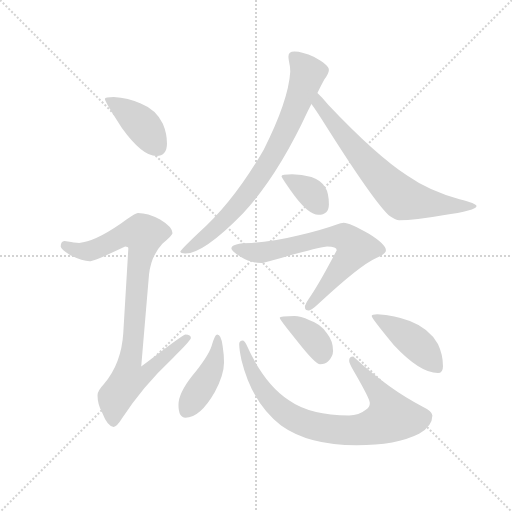
t = 0.00 s
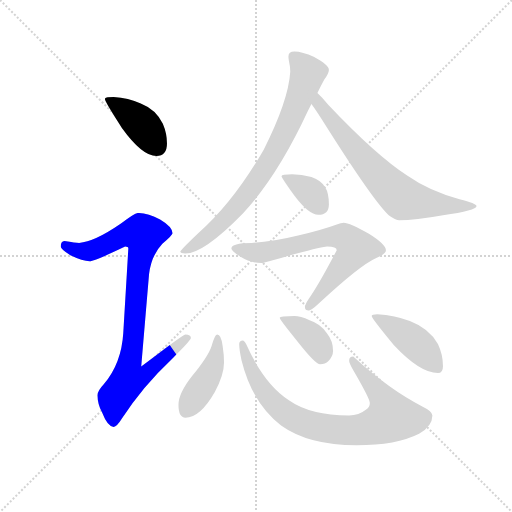
t = 1.55 s
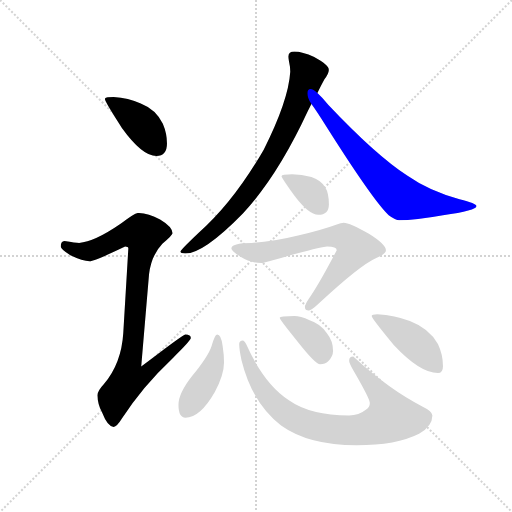
t = 3.10 s
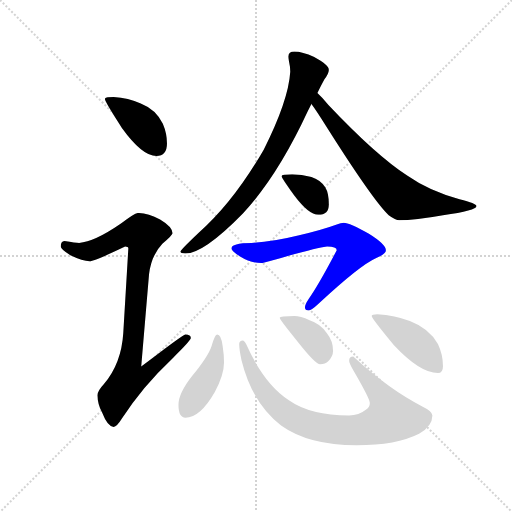
t = 4.65 s
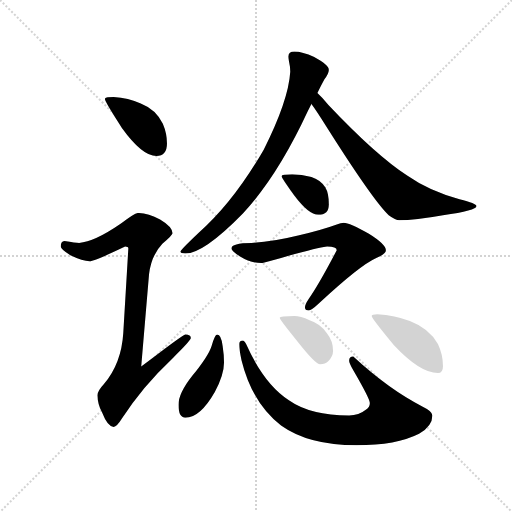
t = 6.20 s
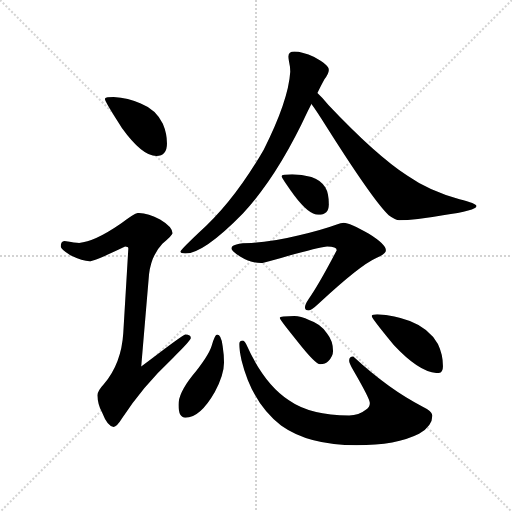
t = 7.75 s

The animated SVG that drew these frames (rendered in a browser with its animation timeline set to each time). Animation: 10 CSS @keyframes rules; one cycle of 7.75 s.

<svg version="1.1" viewBox="0 0 1024 1024" xmlns="http://www.w3.org/2000/svg">
  <g stroke="lightgray" stroke-dasharray="1,1" stroke-width="1" transform="scale(4, 4)">
    <line x1="0" y1="0" x2="256" y2="256"></line>
    <line x1="256" y1="0" x2="0" y2="256"></line>
    <line x1="128" y1="0" x2="128" y2="256"></line>
    <line x1="0" y1="128" x2="256" y2="128"></line>
  </g>
  <g transform="scale(0.92, -0.92) translate(60, -850)">
    <style type="text/css">
      
        @keyframes keyframes0 {
          from {
            stroke: blue;
            stroke-dashoffset: 409;
            stroke-width: 128;
          }
          57% {
            animation-timing-function: step-end;
            stroke: blue;
            stroke-dashoffset: 0;
            stroke-width: 128;
          }
          to {
            stroke: black;
            stroke-width: 1024;
          }
        }
        #make-me-a-hanzi-animation-0 {
          animation: keyframes0 0.5828450520833334s both;
          animation-delay: 0s;
          animation-timing-function: linear;
        }
      
        @keyframes keyframes1 {
          from {
            stroke: blue;
            stroke-dashoffset: 921;
            stroke-width: 128;
          }
          75% {
            animation-timing-function: step-end;
            stroke: blue;
            stroke-dashoffset: 0;
            stroke-width: 128;
          }
          to {
            stroke: black;
            stroke-width: 1024;
          }
        }
        #make-me-a-hanzi-animation-1 {
          animation: keyframes1 0.99951171875s both;
          animation-delay: 0.5828450520833334s;
          animation-timing-function: linear;
        }
      
        @keyframes keyframes2 {
          from {
            stroke: blue;
            stroke-dashoffset: 789;
            stroke-width: 128;
          }
          72% {
            animation-timing-function: step-end;
            stroke: blue;
            stroke-dashoffset: 0;
            stroke-width: 128;
          }
          to {
            stroke: black;
            stroke-width: 1024;
          }
        }
        #make-me-a-hanzi-animation-2 {
          animation: keyframes2 0.89208984375s both;
          animation-delay: 1.5823567708333335s;
          animation-timing-function: linear;
        }
      
        @keyframes keyframes3 {
          from {
            stroke: blue;
            stroke-dashoffset: 706;
            stroke-width: 128;
          }
          70% {
            animation-timing-function: step-end;
            stroke: blue;
            stroke-dashoffset: 0;
            stroke-width: 128;
          }
          to {
            stroke: black;
            stroke-width: 1024;
          }
        }
        #make-me-a-hanzi-animation-3 {
          animation: keyframes3 0.8245442708333334s both;
          animation-delay: 2.4744466145833335s;
          animation-timing-function: linear;
        }
      
        @keyframes keyframes4 {
          from {
            stroke: blue;
            stroke-dashoffset: 360;
            stroke-width: 128;
          }
          54% {
            animation-timing-function: step-end;
            stroke: blue;
            stroke-dashoffset: 0;
            stroke-width: 128;
          }
          to {
            stroke: black;
            stroke-width: 1024;
          }
        }
        #make-me-a-hanzi-animation-4 {
          animation: keyframes4 0.54296875s both;
          animation-delay: 3.298990885416667s;
          animation-timing-function: linear;
        }
      
        @keyframes keyframes5 {
          from {
            stroke: blue;
            stroke-dashoffset: 697;
            stroke-width: 128;
          }
          69% {
            animation-timing-function: step-end;
            stroke: blue;
            stroke-dashoffset: 0;
            stroke-width: 128;
          }
          to {
            stroke: black;
            stroke-width: 1024;
          }
        }
        #make-me-a-hanzi-animation-5 {
          animation: keyframes5 0.8172200520833334s both;
          animation-delay: 3.841959635416667s;
          animation-timing-function: linear;
        }
      
        @keyframes keyframes6 {
          from {
            stroke: blue;
            stroke-dashoffset: 431;
            stroke-width: 128;
          }
          58% {
            animation-timing-function: step-end;
            stroke: blue;
            stroke-dashoffset: 0;
            stroke-width: 128;
          }
          to {
            stroke: black;
            stroke-width: 1024;
          }
        }
        #make-me-a-hanzi-animation-6 {
          animation: keyframes6 0.6007486979166666s both;
          animation-delay: 4.6591796875s;
          animation-timing-function: linear;
        }
      
        @keyframes keyframes7 {
          from {
            stroke: blue;
            stroke-dashoffset: 828;
            stroke-width: 128;
          }
          73% {
            animation-timing-function: step-end;
            stroke: blue;
            stroke-dashoffset: 0;
            stroke-width: 128;
          }
          to {
            stroke: black;
            stroke-width: 1024;
          }
        }
        #make-me-a-hanzi-animation-7 {
          animation: keyframes7 0.923828125s both;
          animation-delay: 5.259928385416667s;
          animation-timing-function: linear;
        }
      
        @keyframes keyframes8 {
          from {
            stroke: blue;
            stroke-dashoffset: 385;
            stroke-width: 128;
          }
          56% {
            animation-timing-function: step-end;
            stroke: blue;
            stroke-dashoffset: 0;
            stroke-width: 128;
          }
          to {
            stroke: black;
            stroke-width: 1024;
          }
        }
        #make-me-a-hanzi-animation-8 {
          animation: keyframes8 0.5633138020833334s both;
          animation-delay: 6.183756510416667s;
          animation-timing-function: linear;
        }
      
        @keyframes keyframes9 {
          from {
            stroke: blue;
            stroke-dashoffset: 436;
            stroke-width: 128;
          }
          59% {
            animation-timing-function: step-end;
            stroke: blue;
            stroke-dashoffset: 0;
            stroke-width: 128;
          }
          to {
            stroke: black;
            stroke-width: 1024;
          }
        }
        #make-me-a-hanzi-animation-9 {
          animation: keyframes9 0.6048177083333334s both;
          animation-delay: 6.7470703125s;
          animation-timing-function: linear;
        }
      
    </style>
    
      <path d="M 187 639 Q 168 639 168 635 Q 168 629 205 572 Q 249 511 280 511 Q 303 511 303 538 Q 303 560 294 581 Q 279 612 246 625 Q 219 637 187 639 Z" fill="lightgray"></path>
    
      <path d="M 240 387 Q 233 387 203 364 Q 145 324 112 322 Q 105 322 80 326 Q 72 325 72 314 Q 72 308 93 295 Q 120 282 135 282 Q 145 282 212 314 Q 219 314 219 310 L 208 126 Q 204 60 166 15 Q 152 0 152 -9 Q 152 -28 162 -47 Q 174 -78 187 -78 Q 194 -78 205 -60 Q 249 9 316 72 Q 355 110 355 115 Q 355 123 343 123 Q 338 123 247 53 L 264 254 Q 269 295 293 320 Q 315 339 315 343 Q 315 357 288 373 Q 261 387 240 387 Z" fill="lightgray"></path>
    
      <path d="M 580 738 Q 567 738 567 727 Q 567 724 568 718 Q 571 705 571 694 Q 567 631 513 524 Q 447 410 372 344 Q 332 306 332 303 Q 332 299 343 299 Q 383 299 468 386 Q 543 466 609 608 L 617 624 L 630 648 Q 638 664 645 677 Q 655 691 655 698 Q 655 709 623 726 Q 597 738 580 738 Z" fill="lightgray"></path>
    
      <path d="M 617 624 Q 629 608 648 577 Q 751 414 785 382 Q 800 371 808 371 Q 842 371 903 382 Q 976 392 976 402 Q 976 408 939 417 Q 873 435 826 468 Q 758 512 654 622 Q 641 638 630 648 C 609 669 600 648 617 624 Z" fill="lightgray"></path>
    
      <path d="M 575 471 Q 552 471 552 467 Q 552 464 579 426 Q 611 383 632 383 Q 655 383 655 406 Q 655 430 647 443 Q 636 459 617 465 Q 596 471 575 471 Z" fill="lightgray"></path>
    
      <path d="M 687 366 Q 683 366 669 361 Q 642 351 588 338 Q 531 324 487 322 Q 443 322 443 310 Q 443 305 461 293 Q 485 278 508 278 Q 514 278 581 298 Q 644 314 651 314 Q 672 314 672 306 Q 634 233 611 200 Q 603 188 603 182 Q 603 175 611 175 Q 617 175 633 190 Q 722 273 758 289 Q 779 298 779 306 Q 779 319 742 342 Q 700 366 687 366 Z" fill="lightgray"></path>
    
      <path d="M 412 123 Q 407 123 400 98 Q 393 76 358 33 Q 328 -5 328 -30 Q 328 -58 343 -58 Q 375 -58 407 -2 Q 427 35 427 62 Q 427 79 424 98 Q 421 123 412 123 Z" fill="lightgray"></path>
    
      <path d="M 468 110 Q 460 110 460 102 Q 460 90 465 67 Q 488 -26 551 -75 Q 611 -118 715 -118 Q 802 -118 851 -93 Q 880 -76 880 -53 Q 880 -44 859 -34 Q 786 3 708 75 Q 699 75 699 66 Q 699 61 708 45 Q 744 -17 744 -26 Q 744 -35 736 -40 Q 720 -53 699 -53 Q 615 -53 568 -20 Q 514 15 475 102 Q 471 110 468 110 Z" fill="lightgray"></path>
    
      <path d="M 580 163 Q 548 163 548 159 Q 548 155 588 106 Q 626 58 636 58 Q 647 58 654 65 Q 664 76 664 87 Q 664 109 651 125 Q 638 146 613 154 Q 593 163 580 163 Z" fill="lightgray"></path>
    
      <path d="M 760 167 Q 748 167 748 163 Q 748 158 796 100 Q 853 39 892 39 Q 903 39 903 54 Q 903 79 892 102 Q 873 136 831 152 Q 799 165 760 167 Z" fill="lightgray"></path>
    
    
      <clipPath id="make-me-a-hanzi-clip-0">
        <path d="M 187 639 Q 168 639 168 635 Q 168 629 205 572 Q 249 511 280 511 Q 303 511 303 538 Q 303 560 294 581 Q 279 612 246 625 Q 219 637 187 639 Z"></path>
      </clipPath>
      <path clip-path="url(#make-me-a-hanzi-clip-0)" d="M 172 634 L 237 590 L 282 531" fill="none" id="make-me-a-hanzi-animation-0" stroke-dasharray="281 562" stroke-linecap="round"></path>
    
      <clipPath id="make-me-a-hanzi-clip-1">
        <path d="M 240 387 Q 233 387 203 364 Q 145 324 112 322 Q 105 322 80 326 Q 72 325 72 314 Q 72 308 93 295 Q 120 282 135 282 Q 145 282 212 314 Q 219 314 219 310 L 208 126 Q 204 60 166 15 Q 152 0 152 -9 Q 152 -28 162 -47 Q 174 -78 187 -78 Q 194 -78 205 -60 Q 249 9 316 72 Q 355 110 355 115 Q 355 123 343 123 Q 338 123 247 53 L 264 254 Q 269 295 293 320 Q 315 339 315 343 Q 315 357 288 373 Q 261 387 240 387 Z"></path>
      </clipPath>
      <path clip-path="url(#make-me-a-hanzi-clip-1)" d="M 83 316 L 108 305 L 133 304 L 208 339 L 252 340 L 222 63 L 259 60 L 266 50 L 250 32 L 219 26 L 190 -14 L 186 -67" fill="none" id="make-me-a-hanzi-animation-1" stroke-dasharray="793 1586" stroke-linecap="round"></path>
    
      <clipPath id="make-me-a-hanzi-clip-2">
        <path d="M 580 738 Q 567 738 567 727 Q 567 724 568 718 Q 571 705 571 694 Q 567 631 513 524 Q 447 410 372 344 Q 332 306 332 303 Q 332 299 343 299 Q 383 299 468 386 Q 543 466 609 608 L 617 624 L 630 648 Q 638 664 645 677 Q 655 691 655 698 Q 655 709 623 726 Q 597 738 580 738 Z"></path>
      </clipPath>
      <path clip-path="url(#make-me-a-hanzi-clip-2)" d="M 578 728 L 609 690 L 581 611 L 545 534 L 498 457 L 447 391 L 404 348 L 338 302" fill="none" id="make-me-a-hanzi-animation-2" stroke-dasharray="661 1322" stroke-linecap="round"></path>
    
      <clipPath id="make-me-a-hanzi-clip-3">
        <path d="M 617 624 Q 629 608 648 577 Q 751 414 785 382 Q 800 371 808 371 Q 842 371 903 382 Q 976 392 976 402 Q 976 408 939 417 Q 873 435 826 468 Q 758 512 654 622 Q 641 638 630 648 C 609 669 600 648 617 624 Z"></path>
      </clipPath>
      <path clip-path="url(#make-me-a-hanzi-clip-3)" d="M 630 640 L 633 626 L 669 576 L 763 468 L 815 418 L 913 402 L 972 402" fill="none" id="make-me-a-hanzi-animation-3" stroke-dasharray="578 1156" stroke-linecap="round"></path>
    
      <clipPath id="make-me-a-hanzi-clip-4">
        <path d="M 575 471 Q 552 471 552 467 Q 552 464 579 426 Q 611 383 632 383 Q 655 383 655 406 Q 655 430 647 443 Q 636 459 617 465 Q 596 471 575 471 Z"></path>
      </clipPath>
      <path clip-path="url(#make-me-a-hanzi-clip-4)" d="M 556 467 L 611 435 L 635 403" fill="none" id="make-me-a-hanzi-animation-4" stroke-dasharray="232 464" stroke-linecap="round"></path>
    
      <clipPath id="make-me-a-hanzi-clip-5">
        <path d="M 687 366 Q 683 366 669 361 Q 642 351 588 338 Q 531 324 487 322 Q 443 322 443 310 Q 443 305 461 293 Q 485 278 508 278 Q 514 278 581 298 Q 644 314 651 314 Q 672 314 672 306 Q 634 233 611 200 Q 603 188 603 182 Q 603 175 611 175 Q 617 175 633 190 Q 722 273 758 289 Q 779 298 779 306 Q 779 319 742 342 Q 700 366 687 366 Z"></path>
      </clipPath>
      <path clip-path="url(#make-me-a-hanzi-clip-5)" d="M 450 310 L 512 301 L 647 334 L 684 336 L 700 326 L 714 311 L 706 297 L 612 184" fill="none" id="make-me-a-hanzi-animation-5" stroke-dasharray="569 1138" stroke-linecap="round"></path>
    
      <clipPath id="make-me-a-hanzi-clip-6">
        <path d="M 412 123 Q 407 123 400 98 Q 393 76 358 33 Q 328 -5 328 -30 Q 328 -58 343 -58 Q 375 -58 407 -2 Q 427 35 427 62 Q 427 79 424 98 Q 421 123 412 123 Z"></path>
      </clipPath>
      <path clip-path="url(#make-me-a-hanzi-clip-6)" d="M 413 117 L 402 49 L 346 -41" fill="none" id="make-me-a-hanzi-animation-6" stroke-dasharray="303 606" stroke-linecap="round"></path>
    
      <clipPath id="make-me-a-hanzi-clip-7">
        <path d="M 468 110 Q 460 110 460 102 Q 460 90 465 67 Q 488 -26 551 -75 Q 611 -118 715 -118 Q 802 -118 851 -93 Q 880 -76 880 -53 Q 880 -44 859 -34 Q 786 3 708 75 Q 699 75 699 66 Q 699 61 708 45 Q 744 -17 744 -26 Q 744 -35 736 -40 Q 720 -53 699 -53 Q 615 -53 568 -20 Q 514 15 475 102 Q 471 110 468 110 Z"></path>
      </clipPath>
      <path clip-path="url(#make-me-a-hanzi-clip-7)" d="M 468 103 L 485 47 L 533 -25 L 582 -61 L 643 -81 L 724 -84 L 757 -76 L 791 -57 L 764 -4 L 724 39 L 709 65" fill="none" id="make-me-a-hanzi-animation-7" stroke-dasharray="700 1400" stroke-linecap="round"></path>
    
      <clipPath id="make-me-a-hanzi-clip-8">
        <path d="M 580 163 Q 548 163 548 159 Q 548 155 588 106 Q 626 58 636 58 Q 647 58 654 65 Q 664 76 664 87 Q 664 109 651 125 Q 638 146 613 154 Q 593 163 580 163 Z"></path>
      </clipPath>
      <path clip-path="url(#make-me-a-hanzi-clip-8)" d="M 551 158 L 609 125 L 633 98 L 639 73" fill="none" id="make-me-a-hanzi-animation-8" stroke-dasharray="257 514" stroke-linecap="round"></path>
    
      <clipPath id="make-me-a-hanzi-clip-9">
        <path d="M 760 167 Q 748 167 748 163 Q 748 158 796 100 Q 853 39 892 39 Q 903 39 903 54 Q 903 79 892 102 Q 873 136 831 152 Q 799 165 760 167 Z"></path>
      </clipPath>
      <path clip-path="url(#make-me-a-hanzi-clip-9)" d="M 754 164 L 836 111 L 892 51" fill="none" id="make-me-a-hanzi-animation-9" stroke-dasharray="308 616" stroke-linecap="round"></path>
    
  </g>
</svg>
